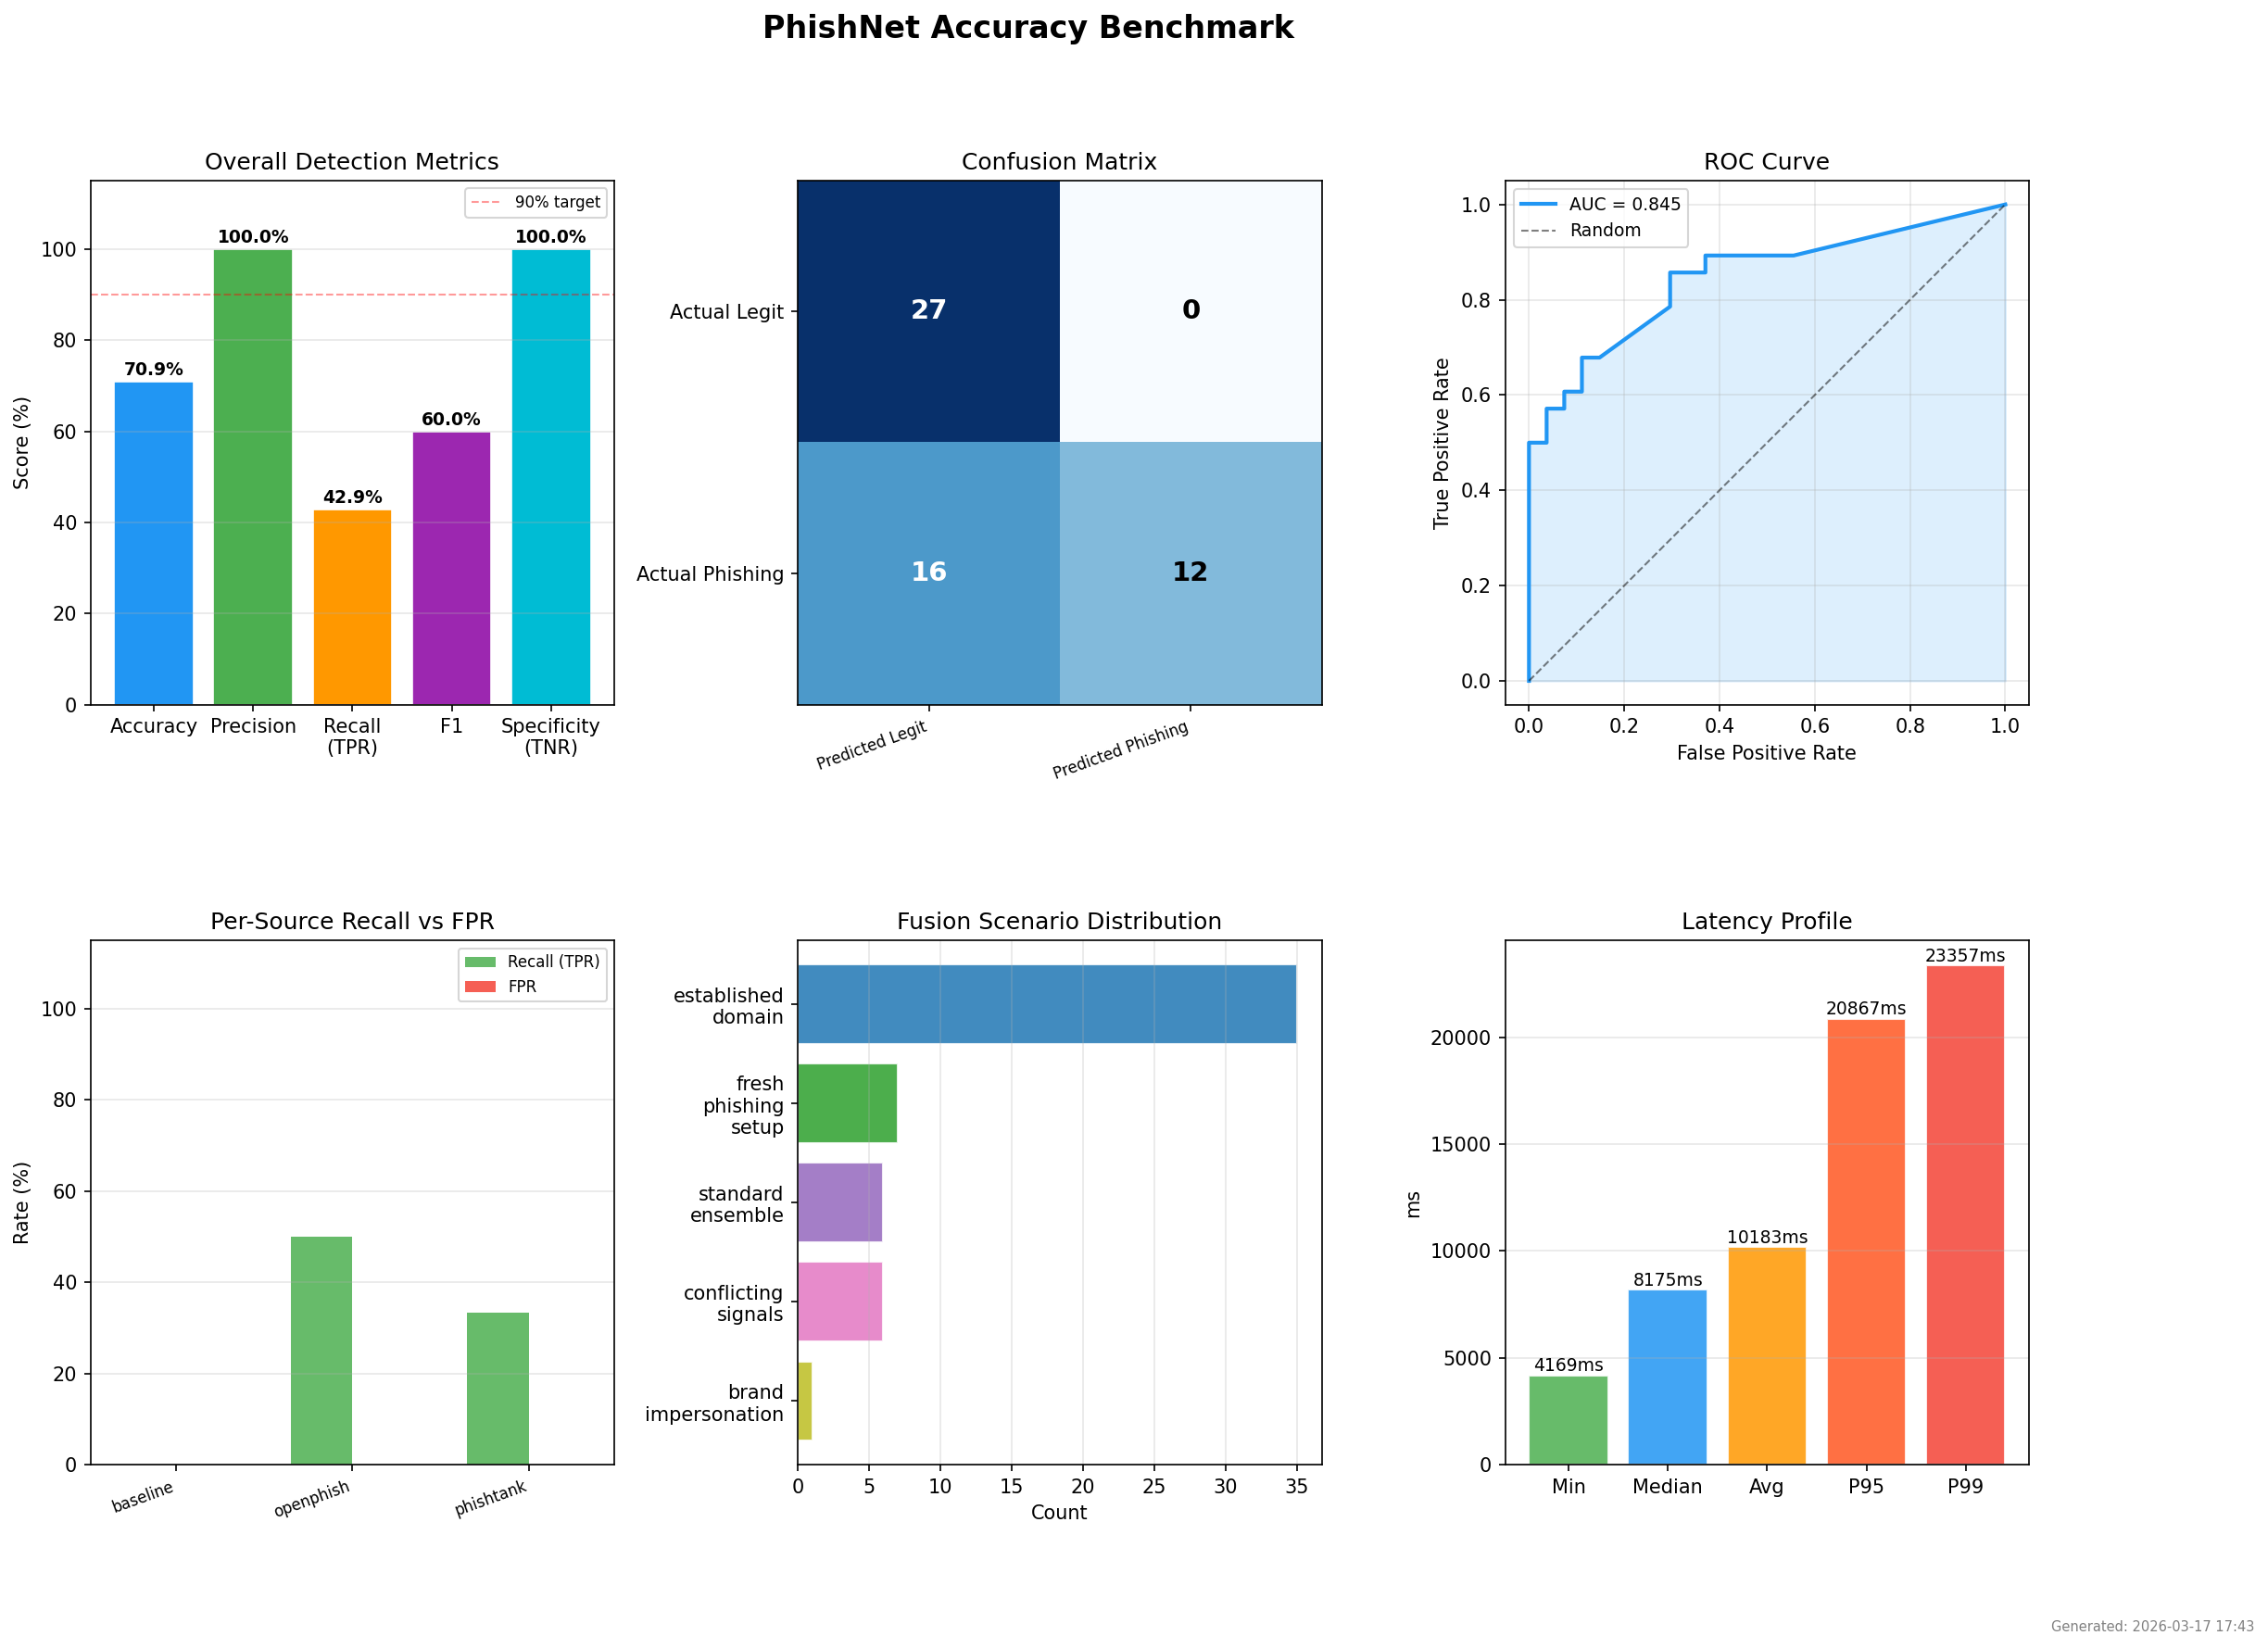

Values plotted in this chart, from the file beside it:
url, true_label, source, predicted_label, predicted_prob, prediction_text, fusion_verdict, scenario, latency_ms, error, skipped
https://www.linkedin.com, 0, baseline, 0, 0.196, Legitimate, ALLOW, established_domain, 7078, , False
https://biurowsparciatechnicznego.pl/s/6…, 1, openphish, 0, 0.199, Legitimate, ALLOW, established_domain, 10325, , False
https://quizsolved.028426.com/s/63BZGFSV…, 1, openphish, 0, 0.237, Legitimate, ALLOW, established_domain, 10839, , False
https://www.netflix.com, 0, baseline, 0, 0.196, Legitimate, ALLOW, established_domain, 12845, , False
https://www.github.com, 0, baseline, 0, 0.016, Legitimate, ALLOW, established_domain, 7037, , False
https://www.microsoft.com, 0, baseline, 0, 0.106, Legitimate, ALLOW, established_domain, 5753, , False
http://terminationaccountnotice.weebly.c…, 1, openphish, 0, 0.2, Legitimate, ALLOW, fresh_phishing_setup, 17273, , False
https://www.cnn.com, 0, baseline, 0, 0.046, Legitimate, ALLOW, established_domain, 11742, , False
https://beetmartloginn.webflow.io/, 1, openphish, 1, 0.85, Phishing, BLOCK, fresh_phishing_setup, 9944, , False
https://csu-student-office365-verificati…, 1, phishtank, 1, 0.99, Phishing, BLOCK, fresh_phishing_setup, 8175, , False
https://tedious-choose-689090.framer.app…, 1, phishtank, 0, 0.439, Legitimate, ALLOW, established_domain, 10334, , False
https://www.twitter.com, 0, baseline, -1, 0.0, , , , 25004, timeout, True
https://www.youtube.com, 0, baseline, 0, 0.016, Legitimate, ALLOW, established_domain, 16628, , False
https://aumentinhoultravioletamais.s3.us…, 1, openphish, 0, 0.469, Legitimate, ALLOW, established_domain, 17189, , False
http://usc1.contabostorage.com/7074fe4e2…, 1, openphish, 1, 0.746, Phishing, BLOCK, standard_ensemble, 23357, , False
https://www.shopify.com, 0, baseline, 0, 0.016, Legitimate, ALLOW, established_domain, 4385, , False
https://www.namecheap.com, 0, baseline, -1, 0.0, , , , 25003, timeout, True
https://lonesis-345534-ghibanto-lipoka.p…, 1, openphish, 1, 0.479, Suspicious, WARN, standard_ensemble, 5128, , False
https://new.express.adobe.com/webpage/ca…, 1, phishtank, 0, 0.2, Legitimate, ALLOW, conflicting_signals, 18489, , False
https://docs.google.com/presentation/d/e…, 1, phishtank, 0, 0.016, Legitimate, ALLOW, established_domain, 21267, , False
https://www.nytimes.com, 0, baseline, 0, 0.016, Legitimate, ALLOW, established_domain, 4758, , False
https://docs.google.com/presentation/d/e…, 1, phishtank, 0, 0.016, Legitimate, ALLOW, established_domain, 8794, , False
https://roblox.com.py/users/4392745438/p…, 1, openphish, -1, 0.0, , , , 25005, timeout, True
https://www.dropbox.com, 0, baseline, 0, 0.016, Legitimate, ALLOW, established_domain, 6075, , False
https://infonexbpo.com/App/, 1, phishtank, 1, 0.553, Suspicious, WARN, conflicting_signals, 19715, , False
http://home-bitmartt-sso.webflow.io/, 1, openphish, 1, 0.85, Phishing, BLOCK, fresh_phishing_setup, 6597, , False
https://www.wikipedia.org, 0, baseline, 0, 0.076, Legitimate, ALLOW, established_domain, 4169, , False
https://alemdohorizonte.s3.us-east-005.b…, 1, openphish, 0, 0.469, Legitimate, ALLOW, established_domain, 6757, , False
https://www.python.org, 0, baseline, 0, 0.449, Legitimate, ALLOW, established_domain, 6183, , False
https://lodfdf-sd87.randolfa20.workers.d…, 1, openphish, 0, 0.275, Legitimate, ALLOW, established_domain, 15231, , False
https://www.ethereuminfracon.com/m/aruba…, 1, phishtank, -1, 0.0, , , , 25003, timeout, True
https://www.atlassian.com, 0, baseline, 0, 0.308, Legitimate, ALLOW, established_domain, 20423, , False
https://website-62330.convertflowpages.c…, 1, phishtank, 0, 0.224, Legitimate, ALLOW, established_domain, 10397, , False
https://www.adobe.com, 0, baseline, 0, 0.2, Legitimate, ALLOW, conflicting_signals, 9711, , False
https://netflix-update-payment-details.v…, 1, openphish, 1, 0.85, Phishing, BLOCK, fresh_phishing_setup, 11548, , False
https://www.apple.com, 0, baseline, 0, 0.2, Legitimate, ALLOW, conflicting_signals, 4503, , False
https://kucoinbi.webflow.io/, 1, openphish, 0, 0.418, Legitimate, ALLOW, standard_ensemble, 5787, , False
https://helpdesk.printerhelpdesk.net/s/6…, 1, openphish, 0, 0.199, Legitimate, ALLOW, established_domain, 9144, , False
https://www.stripe.com, 0, baseline, -1, 0.0, , , , 25003, timeout, True
https://www.reddit.com, 0, baseline, 0, 0.016, Legitimate, ALLOW, established_domain, 4675, , False
https://www.paypal.com, 0, baseline, 0, 0.016, Legitimate, ALLOW, established_domain, 17195, , False
https://www.godaddy.com, 0, baseline, 0, 0.136, Legitimate, ALLOW, established_domain, 5714, , False
https://bit.ly/3SAVg56, 1, phishtank, 1, 0.549, Suspicious, WARN, standard_ensemble, 5217, , False
https://scholar.google.com, 0, baseline, 0, 0.016, Legitimate, ALLOW, established_domain, 6715, , False
https://rohan4778.github.io/E-Commerce-U…, 1, openphish, 1, 0.46, Suspicious, WARN, standard_ensemble, 9132, , False
https://www.bbc.com, 0, baseline, 0, 0.2, Legitimate, ALLOW, standard_ensemble, 5148, , False
https://www.mozilla.org, 0, baseline, 0, 0.201, Legitimate, ALLOW, established_domain, 6531, , False
https://www.amazon.com, 0, baseline, 0, 0.016, Legitimate, ALLOW, established_domain, 4808, , False
https://www.locale-tri.com/, 1, phishtank, 1, 0.85, Phishing, BLOCK, fresh_phishing_setup, 20867, , False
https://www.zoom.us, 0, baseline, 0, 0.016, Legitimate, ALLOW, established_domain, 5791, , False
https://www.instagram.com, 0, baseline, 0, 0.016, Legitimate, ALLOW, established_domain, 5827, , False
https://www.cloudflare.com, 0, baseline, 0, 0.256, Legitimate, ALLOW, established_domain, 5167, , False
https://shajahan-18.github.io/AMAZON-PRO…, 1, openphish, 1, 0.99, Phishing, BLOCK, brand_impersonation, 10356, , False
https://www.stackoverflow.com, 0, baseline, 0, 0.2, Legitimate, ALLOW, conflicting_signals, 18244, , False
https://auth-sso--log--capital-i.webflow…, 1, openphish, 1, 0.85, Phishing, BLOCK, fresh_phishing_setup, 5584, , False
https://www.slack.com, 0, baseline, 0, 0.046, Legitimate, ALLOW, established_domain, 5469, , False
https://docs.google.com/presentation/d/e…, 1, phishtank, 0, 0.016, Legitimate, ALLOW, established_domain, 20325, , False
https://www.google.com, 0, baseline, 0, 0.016, Legitimate, ALLOW, established_domain, 4218, , False
https://eaqui-solict4-pc.webcindario.com…, 1, phishtank, 0, 0.192, Legitimate, ALLOW, established_domain, 6803, , False
https://postoffice.adobe.com/po-server/l…, 1, phishtank, 0, 0.2, Legitimate, ALLOW, conflicting_signals, 18725, , False
